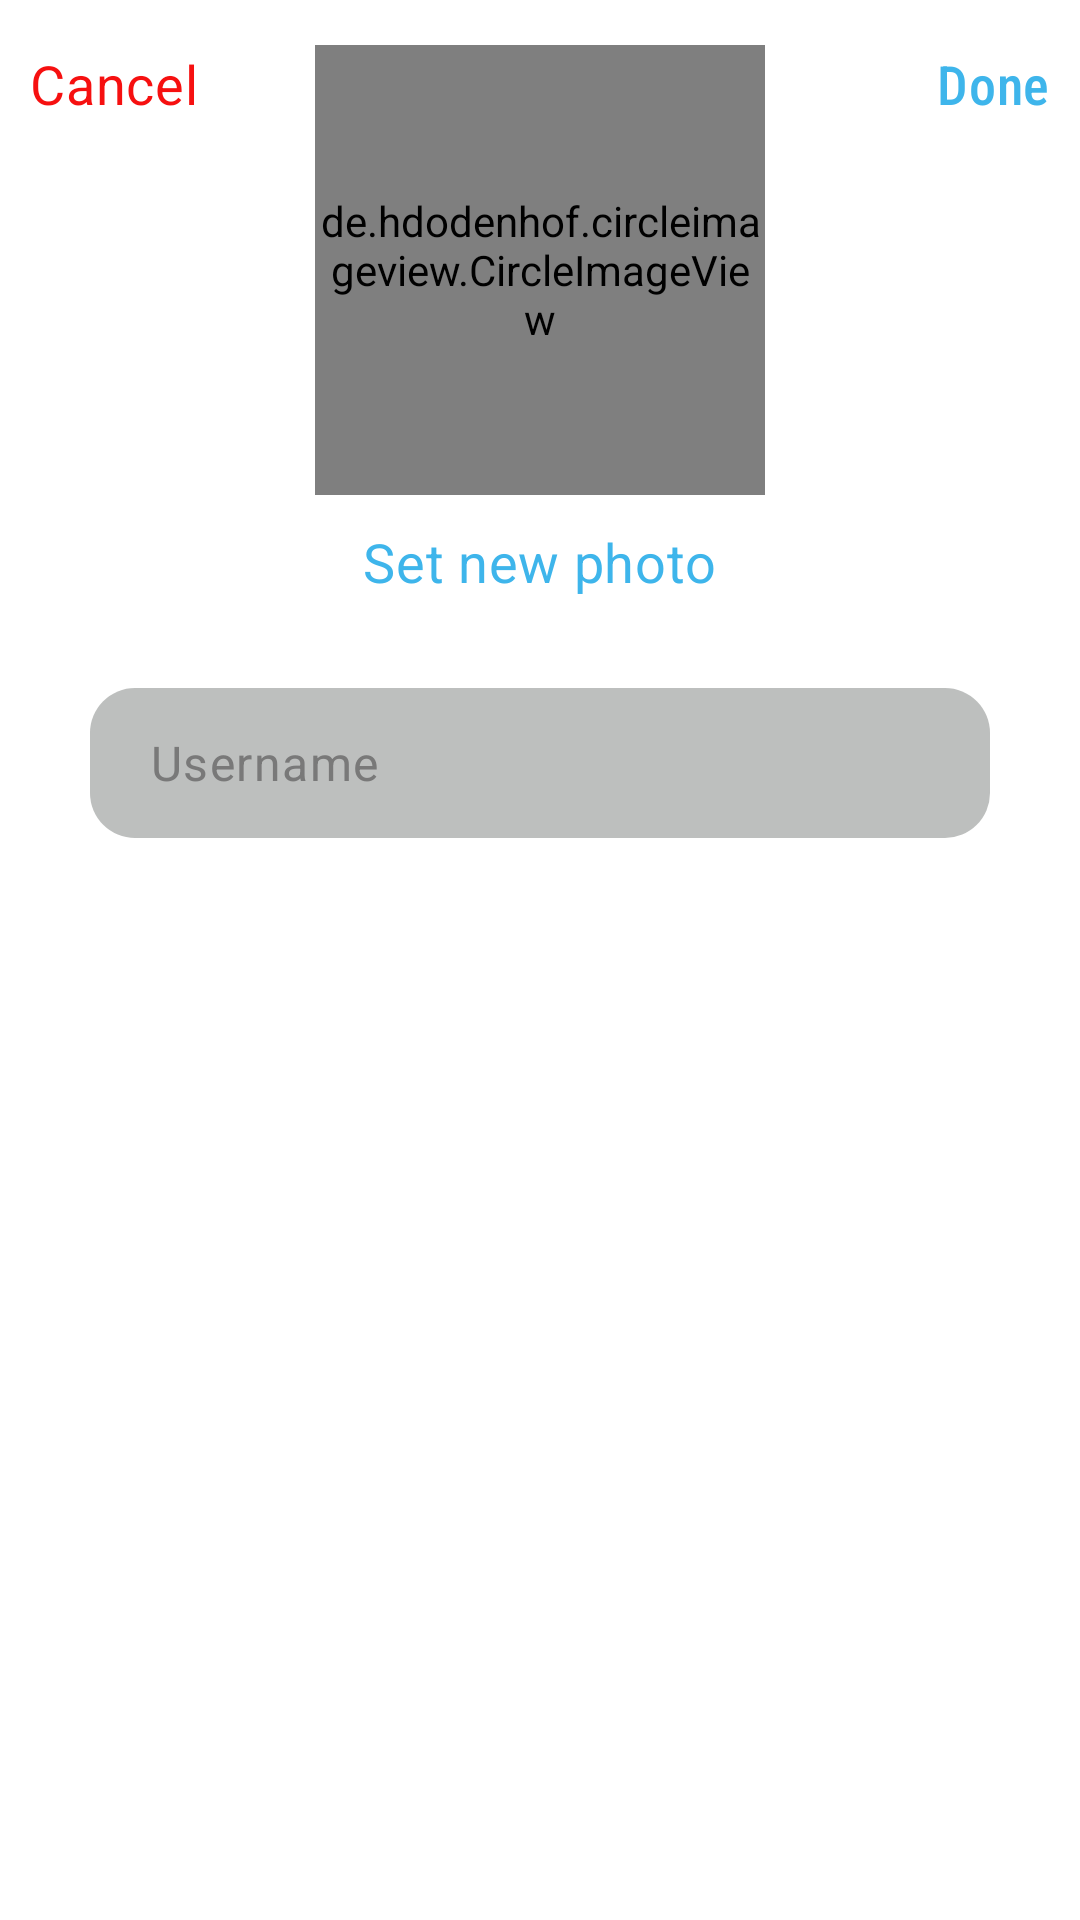

This screen was rendered from an Android layout file. Write that file and the resources it references.
<!-- AndroidManifest.xml: application theme Theme.GrinGram -->
<!-- res/layout/edit_profile.xml -->
<?xml version="1.0" encoding="utf-8"?>
<androidx.coordinatorlayout.widget.CoordinatorLayout xmlns:android="http://schemas.android.com/apk/res/android"
    xmlns:app="http://schemas.android.com/apk/res-auto"
    xmlns:tools="http://schemas.android.com/tools"
    android:layout_width="match_parent"
    android:layout_height="match_parent"
    tools:context=".ui.EditProfileFragment">

    <com.google.android.material.appbar.AppBarLayout
        android:layout_width="match_parent"
        android:layout_height="wrap_content"
        android:backgroundTint="@android:color/transparent"
        app:elevation="0dp">

        <com.google.android.material.appbar.MaterialToolbar
            android:layout_width="match_parent"
            android:layout_height="?actionBarSize"
            app:contentInsetStart="0dp">

            <TextView
                android:id="@+id/edit_profile_cancel_button"
                android:layout_width="wrap_content"
                android:layout_height="wrap_content"
                android:layout_gravity="start"
                android:paddingHorizontal="10dp"
                android:text="@string/cancel"
                android:textAppearance="@style/TextAppearance.MaterialComponents.Headline7.SansSerif.RedColor" />

            <TextView
                android:id="@+id/edit_profile_done_button"
                android:layout_width="wrap_content"
                android:layout_height="wrap_content"
                android:layout_gravity="end"
                android:clickable="true"
                android:focusable="true"
                android:paddingHorizontal="10dp"
                android:text="@string/done"
                android:textAppearance="@style/TextAppearance.MaterialComponents.Headline7.PrimaryColor" />

        </com.google.android.material.appbar.MaterialToolbar>

    </com.google.android.material.appbar.AppBarLayout>

    <LinearLayout
        android:layout_width="match_parent"
        android:layout_height="match_parent"
        android:gravity="center_horizontal"
        android:orientation="vertical">

        <de.hdodenhof.circleimageview.CircleImageView
            android:id="@+id/edit_profile_user_image"
            android:layout_width="150dp"
            android:layout_height="150dp"
            android:layout_marginTop="15dp"
            android:background="@drawable/circle_imageview"
            android:src="@drawable/baseline_person_24"
            app:civ_border_width="1dp" />

        <Space
            android:layout_width="wrap_content"
            android:layout_height="10dp" />

        <TextView
            android:id="@+id/edit_profile_set_new_photo_button"
            android:layout_width="wrap_content"
            android:layout_height="wrap_content"
            android:clickable="true"
            android:focusable="true"
            android:text="@string/set_new_photo"
            android:textAppearance="@style/TextAppearance.MaterialComponents.Headline7.SansSerif.PrimaryColor" />

        <Space
            android:layout_width="wrap_content"
            android:layout_height="30dp" />

        <EditText
            android:id="@+id/edit_profile_username_edit_text"
            android:layout_width="match_parent"
            android:layout_height="50dp"
            android:layout_marginHorizontal="30dp"
            android:autofillHints="username"
            android:hint="@string/username"
            android:inputType="text"
            android:paddingHorizontal="20dp" />

        <TextView
            android:id="@+id/edit_profile_username_error"
            android:layout_width="wrap_content"
            android:layout_height="wrap_content"
            android:text="@string/a_user_with_such_a_username_already_exists"
            android:textAppearance="@style/TextAppearance.MaterialComponents.Caption.RedColor"
            android:visibility="gone"
            tools:visibility="visible" />

    </LinearLayout>

</androidx.coordinatorlayout.widget.CoordinatorLayout>
<!-- resources referenced by this layout -->
<resources>
  <string name="a_user_with_such_a_username_already_exists">A user with such a username already exists</string>
  <string name="cancel">Cancel</string>
  <string name="done">Done</string>
  <string name="set_new_photo">Set new photo</string>
  <string name="username">Username</string>
  <style name="TextAppearance.MaterialComponents.Caption.RedColor">
          <item name="android:textColor">@color/colorError</item>
      </style>
  <style name="TextAppearance.MaterialComponents.Headline7.PrimaryColor">
          <item name="android:textColor">@drawable/text_color_selector_primary_color</item>
      </style>
  <style name="TextAppearance.MaterialComponents.Headline7.SansSerif.PrimaryColor">
          <item name="android:textColor">@drawable/text_color_selector_primary_color</item>
      </style>
  <style name="TextAppearance.MaterialComponents.Headline7.SansSerif.RedColor">
          <item name="android:textColor">@drawable/text_color_selector_red_color</item>
      </style>
  <color name="colorError">#F61010</color>
  <!-- drawable text_color_selector_primary_color (drawable) -->
  <?xml version="1.0" encoding="utf-8"?>
  <selector xmlns:android="http://schemas.android.com/apk/res/android">
      <item android:color="@color/selected_primary" android:state_pressed="true" />
      <item android:color="@color/colorPrimary" />
  </selector>
  <!-- drawable text_color_selector_red_color (drawable) -->
  <?xml version="1.0" encoding="utf-8"?>
  <selector xmlns:android="http://schemas.android.com/apk/res/android">
      <item android:color="@color/selected_red" android:state_pressed="true" />
      <item android:color="@color/colorError" />
  </selector>
  <color name="white">#FFFFFFFF</color>
  <color name="colorPrimary">#3EB5EB</color>
  <color name="colorOnPrimary">#000000</color>
  <color name="colorSecondary">#3BEDDE</color>
  <color name="colorSurface">#BCCDD8</color>
  <color name="colorOnSurface">#303030</color>
  <color name="colorOnSurfaceVariant">#747679</color>
  <style name="EditTextStyle" parent="Widget.AppCompat.EditText">
          <item name="android:background">@drawable/rounded_edittext</item>
          <item name="android:textColorHint">@color/hint_color</item>
          <item name="android:textAppearance">@style/TextAppearance.MaterialComponents.Body1</item>
      </style>
  <style name="ButtonStyle" parent="Widget.MaterialComponents.Button">
          <item name="cornerRadius">15dp</item>
          <item name="android:textColor">@color/colorBackground</item>
      </style>
  <style name="MaterialCardStyle" parent="Widget.MaterialComponents.CardView">
          <item name="android:backgroundTint">@color/colorSurface</item>
          <item name="android:elevation">5dp</item>
          <item name="cardCornerRadius">10dp</item>
      </style>
  <style name="MaterialDividerStyle" parent="Widget.MaterialComponents.MaterialDivider">
          <item name="dividerColor">@color/colorOnSurfaceVariant</item>
      </style>
  <style name="TextAppearance.MaterialComponents.Headline4.PrimaryColor">
          <item name="android:textColor">@color/colorPrimary</item>
          <item name="android:textStyle">bold</item>
      </style>
  <color name="selected_primary">#8B3EB5EB</color>
  <color name="selected_red">#8BF61010</color>
  <!-- drawable rounded_edittext (drawable) -->
  <?xml version="1.0" encoding="utf-8"?>
  <shape xmlns:android="http://schemas.android.com/apk/res/android"
      android:shape="rectangle">
      <solid android:color="@color/edit_text_color" />
      <corners android:radius="15dp" />
  </shape>
  <color name="hint_color">#797979</color>
  <color name="colorBackground">#FFFFFF</color>
  <color name="edit_text_color">#BDBFBE</color>
</resources>
